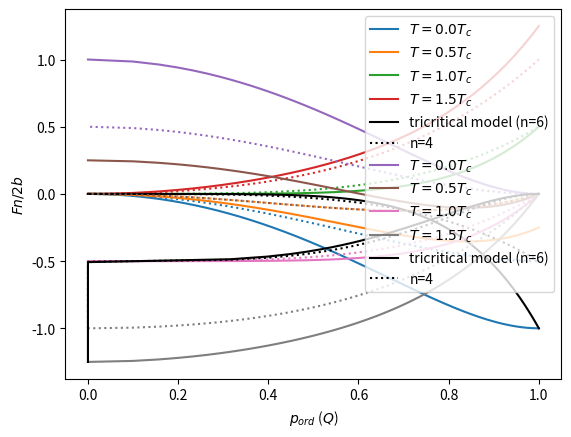

Here is the Python script that generated this plot:
import matplotlib.pyplot as plt 
import numpy as np


def F3(Q, Trel):
    p = Q*Q
    p_ord = 0.5*(p + 1.)
    p_dis = 1. - p_ord
    Srel = (p_ord*np.log(p_ord) + p_dis*np.log(p_dis))/np.log(0.5)
    return Trel -1*np.power(Q, 4) - Srel*Trel


def F(Q, Trel, n):
    Tc = 1.
    b = n/2
    a = n/Tc/2.
    return 1./2.*a*(Trel - Tc)*Q*Q + 1./n*b*np.power(Q, n)

Qs = np.linspace(0., 1., 1001)
ps = Qs

for Trel in [0., 0.5, 1., 1.5]:
    ln, = plt.plot(ps, F(Qs, Trel, n=6), label=f'$T = {Trel} T_c$')
    plt.plot(ps, F(Qs, Trel, n=4), linestyle=':',
             color=ln.get_color())
    # plt.plot(ps, F3(Qs, Trel), linestyle='--',
    #         color=ln.get_color())

Trels = np.linspace(0., 1.5, 101)
Qs = np.array([np.power(1. - Trel, 0.25)
               if Trel < 1. else 0. for Trel in Trels])
ps = Qs
plt.plot(ps, F(Qs, Trels, n=6), color='black', label='tricritical model (n=6)')

Qs = np.array([np.power(1. - Trel, 0.5)
               if Trel < 1. else 0. for Trel in Trels])
ps = Qs
plt.plot(ps, F(Qs, Trels, n=4), linestyle=':', color='black', label='n=4')

plt.legend()
plt.xlabel('$p_{ord}$ ($Q$)')
plt.ylabel(f'$Fn/2b$')
plt.savefig('landau_tricritical.pdf')
plt.show()

for Trel in [0., 0.5, 1., 1.5]:
    ln, = plt.plot(ps, F(Qs, Trel, n=6) - F(1, Trel, n=6), label=f'$T = {Trel} T_c$')
    plt.plot(ps, F(Qs, Trel, n=4) - F(1, Trel, n=4), linestyle=':',
             color=ln.get_color())

Trels = np.linspace(0., 1.5, 101)
Qs = np.array([np.power(1. - Trel, 0.25)
               if Trel < 1. else 0. for Trel in Trels])
ps = Qs
plt.plot(ps, F(Qs, Trels, n=6) - F(1., Trels, n=6), color='black', label='tricritical model (n=6)')
Qs = np.array([np.power(1. - Trel, 0.5)
               if Trel < 1. else 0. for Trel in Trels])
plt.plot(ps, F(Qs, Trels, n=4) - F(1., Trels, n=4), linestyle=':', color='black', label='n=4')

plt.legend()
plt.xlabel('$p_{ord}$ ($Q$)')
plt.ylabel(f'$Fn/2b$')
plt.savefig('landau_tricritical2.pdf')
plt.show()
